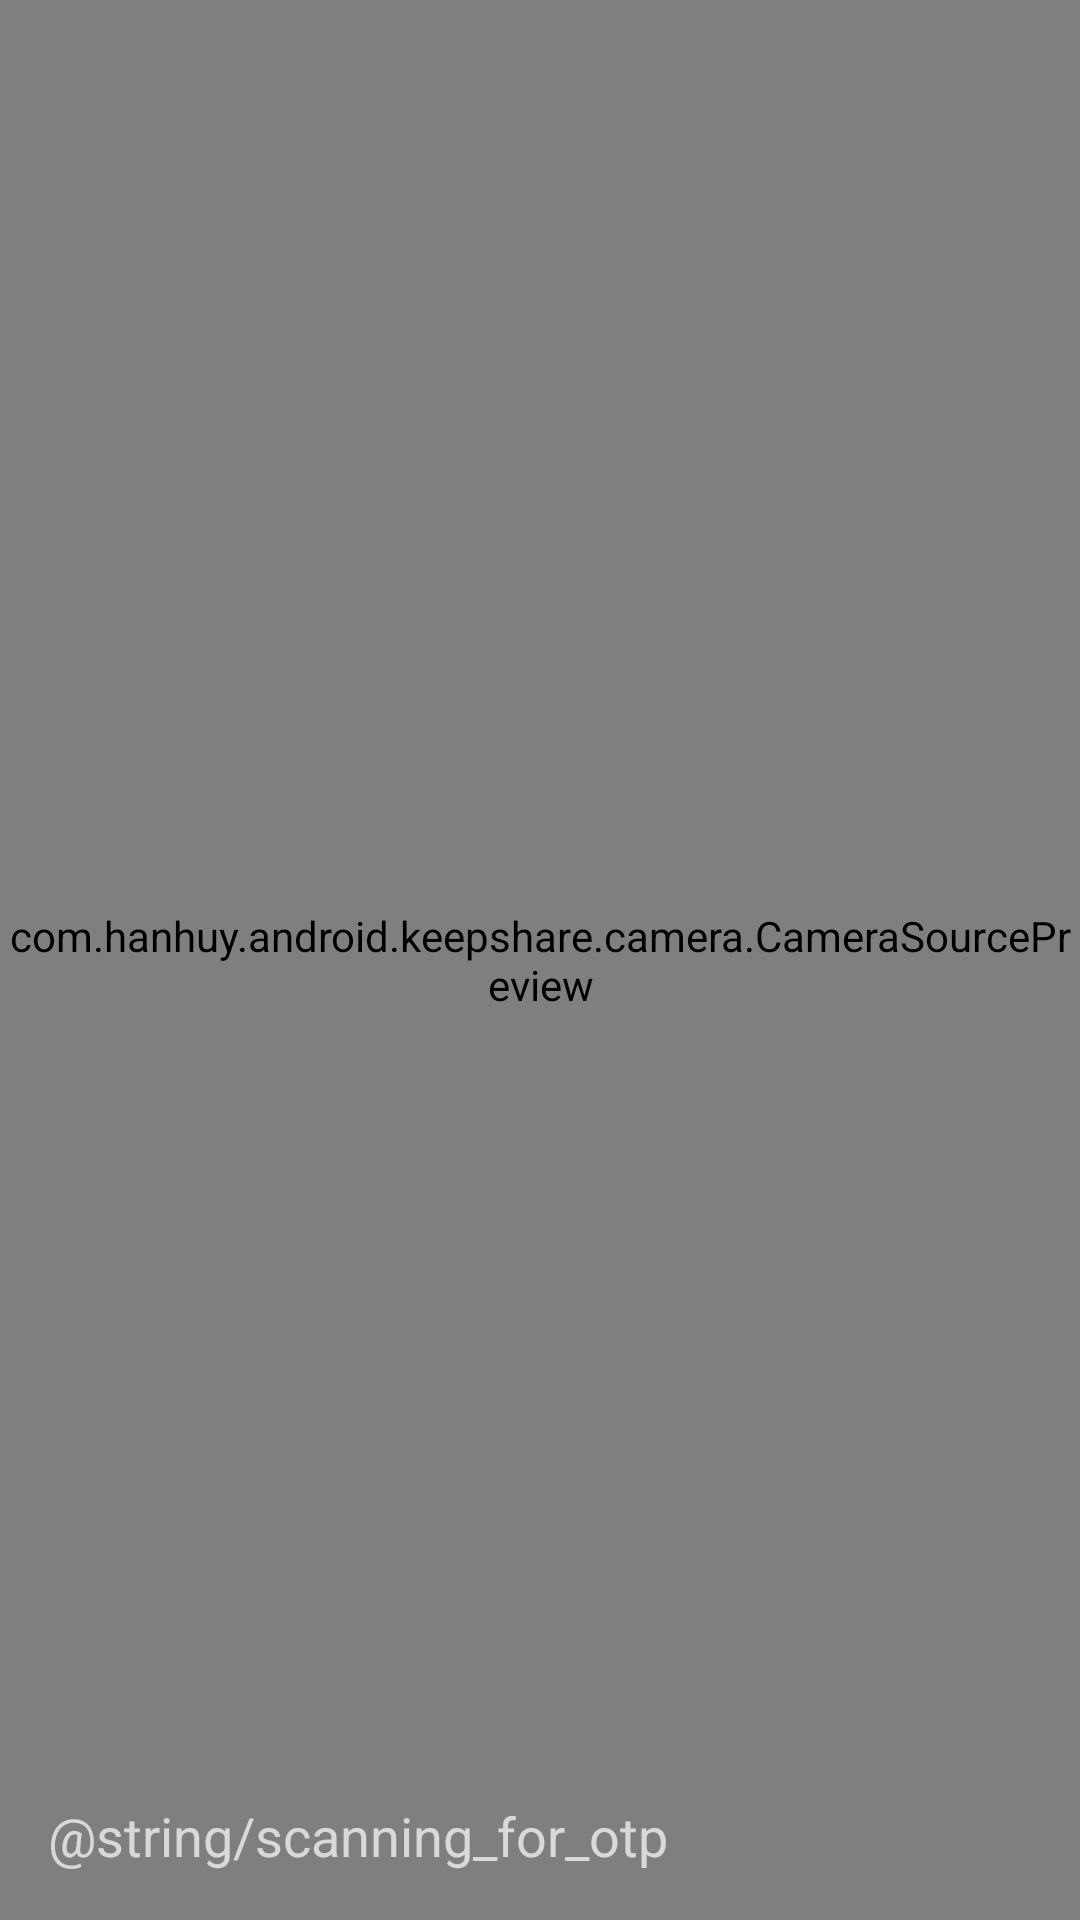

Android layout source for this screen:
<!-- AndroidManifest.xml: activity theme AppTheme -->
<!-- res/layout/barcode_scanner.xml -->
<?xml version="1.0" encoding="utf-8"?>
<FrameLayout
    xmlns:android="http://schemas.android.com/apk/res/android"
    android:id="@+id/topLayout"
    android:orientation="vertical"
    android:layout_width="match_parent"
    android:layout_height="match_parent"
    android:background="@android:color/background_dark"
    android:keepScreenOn="true">

    <com.hanhuy.android.keepshare.camera.CameraSourcePreview
        android:id="@+id/preview"
        android:layout_gravity="top|center_horizontal"
        android:layout_width="match_parent"
        android:layout_height="match_parent">

        
        <view class="com.hanhuy.android.keepshare.camera.GraphicOverlay"
            android:id="@+id/graphicOverlay"
            android:layout_width="match_parent"
            android:layout_height="match_parent" />
    </com.hanhuy.android.keepshare.camera.CameraSourcePreview>
    <TextView
        android:id="@+id/text"
        android:singleLine="true"
        android:layout_gravity="bottom"
        android:padding="16dp"
        android:layout_width="match_parent"
        android:layout_height="wrap_content"
        android:text="@string/scanning_for_otp"
        android:textAppearance="?android:textAppearanceMediumInverse"/>
</FrameLayout>
<!-- resources referenced by this layout -->
<resources>
  <string name="scanning_for_otp">Suche nach OTP Einrichtungs-Codes…</string>
  <style name="AppTheme" parent="Base.AppTheme" />
  <style name="Base.AppTheme" parent="Theme.AppCompat.Light">
          <item name="colorAccent">#f4870e</item>
          <item name="colorPrimary">#f30000</item>
          <item name="colorPrimaryDark">#a50000</item>
          <item name="actionBarStyle">@style/Base.ActionBar</item>
      </style>
  <style name="Base.ActionBar" parent="Widget.AppCompat.ActionBar">
          <item name="titleTextStyle">@style/Base.ActionBar.TitleText</item>
          <item name="background">?attr/colorPrimary</item>
      </style>
  <style name="Base.ActionBar.TitleText" parent="TextAppearance.AppCompat.Widget.ActionBar.Title">
          <item name="android:textColor">@android:color/white</item>
          
      </style>
</resources>
